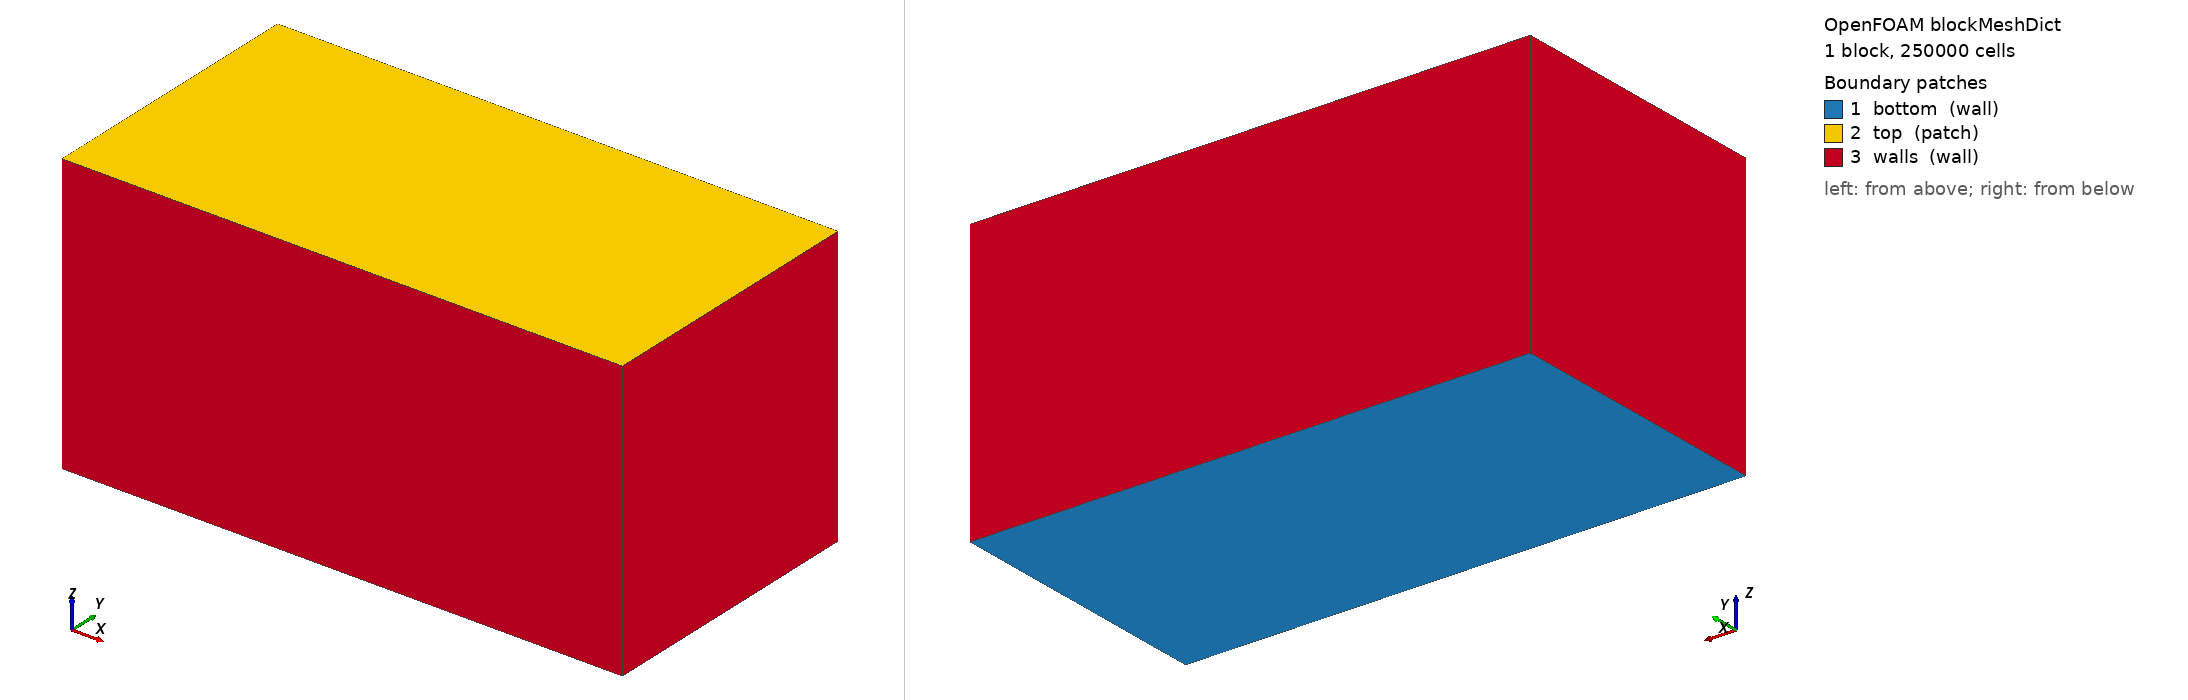

OpenFOAM case: the mesh blockMesh builds from blockMeshDict, 1 block(s), 250000 cells. Boundary patches (legend numbers): 1 bottom (wall), 2 top (patch), 3 walls (wall). Left view from above one corner, right view from below the opposite corner. Boundary conditions: 0 field file(s) under 0/; 0 of 3 drawn patches have an entry in a shipped field file.

=== system/blockMeshDict ===
/*--------------------------------*- C++ -*----------------------------------*\
| EX1 검증케이스 · 직육면체 L:B:d = 2:1:1  (기본: L=0.4, B=d=0.2, z-상향)      |
|  다른 크기는 아래 Lx/Ly/Lz 와 셀수(nx/ny/nz)만 바꾸면 됨 (run_sweep.sh 참조) |
|  기본 셀 ~4mm → 플룸 r=10mm ≈ 2.5셀(스크리닝용). 대형 크기는 플룸 국부세분 필요 |
\*---------------------------------------------------------------------------*/
FoamFile { version 2.0; format ascii; class dictionary; object blockMeshDict; }
// * * * * * * * * * * * * * * * * * * * * * * * * * * * * * * * * * * * * * //

scale   1;

Lx  0.35;
Ly  0.1750;
Lz  0.1750;

nx  100;
ny  50;
nz  50;

vertices
(
    (0    0    0 )
    ($Lx  0    0 )
    ($Lx  $Ly  0 )
    (0    $Ly  0 )
    (0    0    $Lz)
    ($Lx  0    $Lz)
    ($Lx  $Ly  $Lz)
    (0    $Ly  $Lz)
);

blocks
(
    hex (0 1 2 3 4 5 6 7) ($nx $ny $nz) simpleGrading (1 1 1)
);

edges ();

boundary
(
    bottom
    {
        type wall;
        faces ( (0 3 2 1) );
    }
    top
    {
        type patch;                 // 자유수면(Robin BC 부착 위해 patch)
        faces ( (4 5 6 7) );
    }
    walls
    {
        type wall;
        faces
        (
            (0 1 5 4)
            (2 3 7 6)
            (1 2 6 5)
            (3 0 4 7)
        );
    }
);

mergePatchPairs ();

// ************************************************************************* //


=== system/controlDict ===
/*--------------------------------*- C++ -*----------------------------------*\
| EX1 · 정상상태(simpleFoam) : 유동+DO 동시 수렴 (느린 DO 시간척도 회피)        |
|  'time' = SIMPLE 반복수. DO C 는 scalarTransport FO 가 매 반복 정상 solve.   |
|  D_eff = alphaD*nu + alphaDt*nut = Dmol + nut/Sct                            |
\*---------------------------------------------------------------------------*/
FoamFile { version 2.0; format ascii; class dictionary; object controlDict; }
// * * * * * * * * * * * * * * * * * * * * * * * * * * * * * * * * * * * * * //

application     simpleFoam;

startFrom       latestTime;
startTime       0;
stopAt          endTime;
endTime         2000;           // 최대 반복(수렴시 residualControl 로 조기종료)

deltaT          1;              // 정상상태 = 반복 카운터

writeControl    timeStep;
writeInterval   500;
purgeWrite      2;
writeCompression on;
writeFormat     ascii;
writePrecision  7;
timeFormat      general;
runTimeModifiable yes;

libs            ("libsolverFunctionObjects.so");

functions
{
    // ---- DO 이송-확산 (정상: ddt=steadyState → 정상 스칼라 solve) --------
    scalarTransportC
    {
        type            scalarTransport;
        libs            (solverFunctionObjects);
        field           C;
        executeControl  timeStep;
        executeInterval 1;
        writeControl    writeTime;
        bounded01       false;
        alphaD          2.0e-3;         // 분자확산 (Dmol/nu)
        alphaDt         1.4286;         // 난류확산 (1/Sct)
        nCorr           1;
        resetOnStartUp  false;

        fvOptions
        {
            // (1) 플룸 계면 O2 전달  S_air = kL*a*(C*-C)
            surfaceAir
            {
                type            scalarSemiImplicitSource;
                selectionMode   cellZone;
                cellZone        plume;
                volumeMode      specific;
                injectionRateSuSp { C (8.537e-3 -1.036e-3); }
            }
            // (2) 생물 소비 (5 g/L, 선형화 Monod)
            bioSink
            {
                type            scalarSemiImplicitSource;
                selectionMode   all;
                volumeMode      specific;
                injectionRateSuSp { C (0 -1.0e-4); }
            }
            // (3) 표층 재폭기 (flux-limited, a=250)
            surfaceReaer
            {
                type            scalarSemiImplicitSource;
                selectionMode   cellZone;
                cellZone        surface;
                volumeMode      specific;
                injectionRateSuSp { C (0.060976 -0.007400); }
            }
            // (4) 바닥 SOD (a=250)
            sedimentSOD
            {
                type            scalarSemiImplicitSource;
                selectionMode   cellZone;
                cellZone        sediment;
                volumeMode      specific;
                injectionRateSuSp { C (-0.004349 0); }
            }
        }
    }
}

// ************************************************************************* //
